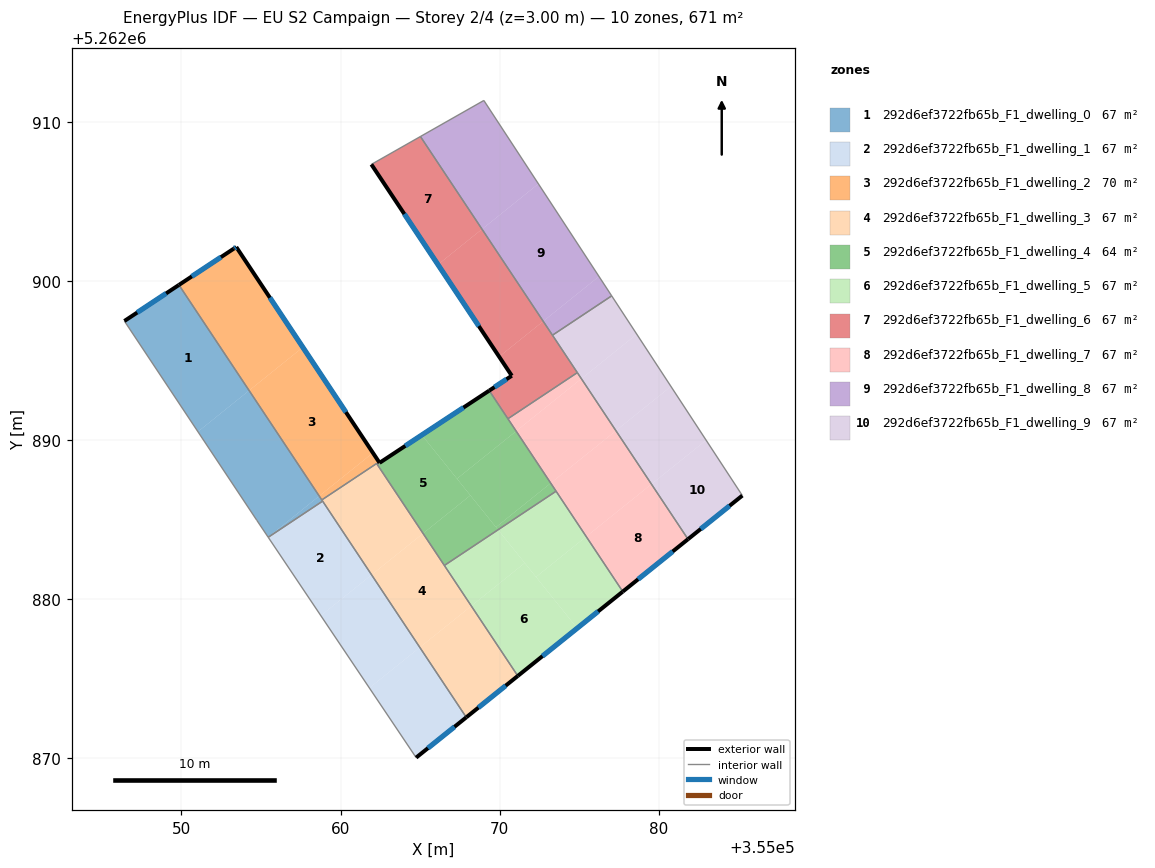
=== STOREY PLAN SPEC (per zone: floor XY polygon, exterior-wall plan segments, windows/doors) ===
zone 1: 292d6ef3722fb65b_F1_dwelling_0  (67.1 m²)
  floor: (355049.84, 5262899.75) (355054.25, 5262893.11) (355051.04, 5262890.52) (355046.41, 5262897.48)
  floor: (355054.25, 5262893.11) (355058.66, 5262886.48) (355055.45, 5262883.89) (355054.74, 5262884.95) (355051.04, 5262890.52)
  floor: (355058.66, 5262886.48) (355058.88, 5262886.16) (355055.46, 5262883.88) (355055.45, 5262883.89)
  exterior wall: (355049.84, 5262899.75) – (355046.41, 5262897.48)  [4.1 m]
    window: (355049.04, 5262899.21) – (355047.22, 5262898.01)  [3.5 m²]
  interior walls: 5
zone 2: 292d6ef3722fb65b_F1_dwelling_1  (67.1 m²)
  floor: (355058.88, 5262886.16) (355061.95, 5262881.53) (355058.76, 5262878.96) (355055.46, 5262883.88)
  floor: (355061.95, 5262881.53) (355064.98, 5262876.96) (355061.81, 5262874.41) (355058.76, 5262878.96)
  floor: (355064.98, 5262876.96) (355067.91, 5262872.57) (355064.75, 5262870.04) (355061.81, 5262874.41)
  exterior wall: (355064.75, 5262870.04) – (355067.91, 5262872.57)  [4.0 m]
    window: (355065.49, 5262870.63) – (355067.17, 5262871.97)  [3.4 m²]
  interior walls: 3
zone 3: 292d6ef3722fb65b_F1_dwelling_2  (70.0 m²)
  floor: (355057.63, 5262895.83) (355062.04, 5262889.19) (355058.66, 5262886.48) (355054.25, 5262893.11)
  floor: (355053.45, 5262902.13) (355057.63, 5262895.83) (355054.25, 5262893.11) (355049.84, 5262899.75) (355053.29, 5262902.03)
  floor: (355062.04, 5262889.19) (355062.45, 5262888.56) (355062.31, 5262888.47) (355062.27, 5262888.52) (355058.83, 5262886.23) (355058.66, 5262886.48)
  exterior wall: (355053.45, 5262902.13) – (355053.29, 5262902.03)  [0.2 m]
    window: (355053.41, 5262902.11) – (355053.33, 5262902.05)  [0.2 m²]
  exterior wall: (355062.45, 5262888.56) – (355053.45, 5262902.13)  [16.3 m]
    window: (355060.34, 5262891.75) – (355055.56, 5262898.94)  [13.7 m²]
  exterior wall: (355053.29, 5262902.03) – (355049.84, 5262899.75)  [4.1 m]
    window: (355052.48, 5262901.49) – (355050.65, 5262900.28)  [3.5 m²]
  interior walls: 4
zone 4: 292d6ef3722fb65b_F1_dwelling_3  (67.1 m²)
  floor: (355065.19, 5262884.13) (355068.22, 5262879.57) (355064.98, 5262876.96) (355061.95, 5262881.53)
  floor: (355062.27, 5262888.52) (355065.19, 5262884.13) (355061.95, 5262881.53) (355058.83, 5262886.23)
  floor: (355068.22, 5262879.57) (355071.14, 5262875.17) (355067.91, 5262872.57) (355064.98, 5262876.96)
  exterior wall: (355067.91, 5262872.57) – (355071.14, 5262875.17)  [4.2 m]
    window: (355068.67, 5262873.18) – (355070.38, 5262874.56)  [3.5 m²]
  interior walls: 6
zone 5: 292d6ef3722fb65b_F1_dwelling_4  (64.2 m²)
  floor: (355071.04, 5262890.56) (355073.21, 5262887.29) (355069.77, 5262884.52) (355067.32, 5262887.57)
  floor: (355069.35, 5262893.10) (355071.04, 5262890.56) (355067.32, 5262887.57) (355065.11, 5262890.31)
  floor: (355068.16, 5262886.52) (355069.90, 5262884.36) (355066.53, 5262882.11) (355065.19, 5262884.13)
  floor: (355065.11, 5262890.31) (355068.16, 5262886.52) (355065.19, 5262884.13) (355062.31, 5262888.47)
  floor: (355073.21, 5262887.29) (355073.55, 5262886.78) (355069.90, 5262884.36) (355069.77, 5262884.52)
  exterior wall: (355069.35, 5262893.10) – (355062.45, 5262888.56)  [8.3 m]
    window: (355067.73, 5262892.04) – (355064.07, 5262889.63)  [7.0 m²]
  interior walls: 5
zone 6: 292d6ef3722fb65b_F1_dwelling_5  (67.1 m²)
  floor: (355071.58, 5262882.27) (355074.88, 5262878.17) (355071.14, 5262875.17) (355068.22, 5262879.57)
  floor: (355075.45, 5262883.93) (355077.74, 5262880.47) (355074.88, 5262878.17) (355072.29, 5262881.39)
  floor: (355073.55, 5262886.78) (355075.45, 5262883.93) (355072.29, 5262881.39) (355069.90, 5262884.36)
  floor: (355069.90, 5262884.36) (355071.58, 5262882.27) (355068.22, 5262879.57) (355066.53, 5262882.11)
  exterior wall: (355071.14, 5262875.17) – (355077.74, 5262880.47)  [8.5 m]
    window: (355072.69, 5262876.41) – (355076.19, 5262879.23)  [7.1 m²]
  interior walls: 3
zone 7: 292d6ef3722fb65b_F1_dwelling_6  (67.1 m²)
  floor: (355068.89, 5262903.25) (355072.74, 5262897.46) (355069.97, 5262895.24) (355066.13, 5262901.02)
  floor: (355065.02, 5262909.08) (355068.89, 5262903.25) (355066.13, 5262901.02) (355061.94, 5262907.32)
  floor: (355072.74, 5262897.46) (355074.89, 5262894.24) (355070.52, 5262891.34) (355069.35, 5262893.10) (355070.77, 5262894.04) (355069.97, 5262895.24)
  exterior wall: (355070.77, 5262894.04) – (355069.35, 5262893.10)  [1.7 m]
    window: (355070.43, 5262893.82) – (355069.68, 5262893.32)  [1.4 m²]
  exterior wall: (355061.94, 5262907.32) – (355070.77, 5262894.04)  [15.9 m]
    window: (355064.01, 5262904.20) – (355068.69, 5262897.16)  [13.5 m²]
  interior walls: 5
zone 8: 292d6ef3722fb65b_F1_dwelling_7  (67.1 m²)
  floor: (355079.54, 5262887.22) (355081.84, 5262883.76) (355077.74, 5262880.47) (355075.45, 5262883.93)
  floor: (355075.14, 5262893.85) (355077.31, 5262890.58) (355073.21, 5262887.29) (355071.04, 5262890.56)
  floor: (355077.31, 5262890.58) (355079.54, 5262887.22) (355075.45, 5262883.93) (355073.21, 5262887.29)
  floor: (355074.89, 5262894.24) (355075.14, 5262893.85) (355071.04, 5262890.56) (355070.52, 5262891.34)
  exterior wall: (355077.74, 5262880.47) – (355081.84, 5262883.76)  [5.3 m]
    window: (355078.71, 5262881.24) – (355080.88, 5262882.99)  [4.4 m²]
  interior walls: 4
zone 9: 292d6ef3722fb65b_F1_dwelling_8  (67.1 m²)
  floor: (355069.01, 5262911.34) (355072.44, 5262906.10) (355068.89, 5262903.25) (355065.02, 5262909.08)
  floor: (355072.44, 5262906.10) (355076.25, 5262900.28) (355072.74, 5262897.46) (355068.89, 5262903.25)
  floor: (355076.25, 5262900.28) (355077.04, 5262899.06) (355073.32, 5262896.59) (355072.74, 5262897.46)
  interior walls: 4
zone 10: 292d6ef3722fb65b_F1_dwelling_9  (67.1 m²)
  floor: (355077.04, 5262899.06) (355078.62, 5262896.65) (355075.14, 5262893.85) (355073.32, 5262896.59)
  floor: (355080.77, 5262893.37) (355082.98, 5262889.99) (355079.54, 5262887.22) (355077.31, 5262890.58)
  floor: (355082.98, 5262889.99) (355085.26, 5262886.51) (355081.84, 5262883.76) (355079.54, 5262887.22)
  floor: (355078.62, 5262896.65) (355080.77, 5262893.37) (355077.31, 5262890.58) (355075.14, 5262893.85)
  exterior wall: (355081.84, 5262883.76) – (355085.26, 5262886.51)  [4.4 m]
    window: (355082.64, 5262884.41) – (355084.46, 5262885.86)  [3.7 m²]
  interior walls: 4

=== DERIVED (storey summary) ===
Building: EU S2 Campaign
Storey: 2 of 4  (floor level z = 3.00 m)
Storey gross floor area: 670.9 m²
Zones on this storey: 10
  - 292d6ef3722fb65b_F1_dwelling_0: floor 67.1 m²; exterior wall 4.1 m (12.3 m²); 1 window(s) 3.5 m²; WWR 28.1%
  - 292d6ef3722fb65b_F1_dwelling_1: floor 67.1 m²; exterior wall 4.0 m (12.1 m²); 1 window(s) 3.4 m²; WWR 28.1%
  - 292d6ef3722fb65b_F1_dwelling_2: floor 70.0 m²; exterior wall 20.6 m (61.8 m²); 3 window(s) 17.4 m²; WWR 28.1%
  - 292d6ef3722fb65b_F1_dwelling_3: floor 67.1 m²; exterior wall 4.2 m (12.5 m²); 1 window(s) 3.5 m²; WWR 28.1%
  - 292d6ef3722fb65b_F1_dwelling_4: floor 64.2 m²; exterior wall 8.3 m (24.8 m²); 1 window(s) 7.0 m²; WWR 28.1%
  - 292d6ef3722fb65b_F1_dwelling_5: floor 67.1 m²; exterior wall 8.5 m (25.4 m²); 1 window(s) 7.1 m²; WWR 28.1%
  - 292d6ef3722fb65b_F1_dwelling_6: floor 67.1 m²; exterior wall 17.6 m (52.9 m²); 2 window(s) 14.9 m²; WWR 28.1%
  - 292d6ef3722fb65b_F1_dwelling_7: floor 67.1 m²; exterior wall 5.3 m (15.8 m²); 1 window(s) 4.4 m²; WWR 28.1%
  - 292d6ef3722fb65b_F1_dwelling_8: floor 67.1 m²
  - 292d6ef3722fb65b_F1_dwelling_9: floor 67.1 m²; exterior wall 4.4 m (13.1 m²); 1 window(s) 3.7 m²; WWR 28.1%
Zone adjacency (shared interzone walls):
  - 292d6ef3722fb65b_F1_dwelling_0 ↔ 292d6ef3722fb65b_F1_dwelling_1
  - 292d6ef3722fb65b_F1_dwelling_0 ↔ 292d6ef3722fb65b_F1_dwelling_2
  - 292d6ef3722fb65b_F1_dwelling_0 ↔ 292d6ef3722fb65b_F1_dwelling_3
  - 292d6ef3722fb65b_F1_dwelling_1 ↔ 292d6ef3722fb65b_F1_dwelling_3
  - 292d6ef3722fb65b_F1_dwelling_2 ↔ 292d6ef3722fb65b_F1_dwelling_3
  - 292d6ef3722fb65b_F1_dwelling_2 ↔ 292d6ef3722fb65b_F1_dwelling_4
  - 292d6ef3722fb65b_F1_dwelling_3 ↔ 292d6ef3722fb65b_F1_dwelling_4
  - 292d6ef3722fb65b_F1_dwelling_3 ↔ 292d6ef3722fb65b_F1_dwelling_5
  - 292d6ef3722fb65b_F1_dwelling_4 ↔ 292d6ef3722fb65b_F1_dwelling_5
  - 292d6ef3722fb65b_F1_dwelling_4 ↔ 292d6ef3722fb65b_F1_dwelling_6
  - 292d6ef3722fb65b_F1_dwelling_4 ↔ 292d6ef3722fb65b_F1_dwelling_7
  - 292d6ef3722fb65b_F1_dwelling_5 ↔ 292d6ef3722fb65b_F1_dwelling_7
  - 292d6ef3722fb65b_F1_dwelling_6 ↔ 292d6ef3722fb65b_F1_dwelling_7
  - 292d6ef3722fb65b_F1_dwelling_6 ↔ 292d6ef3722fb65b_F1_dwelling_8
  - 292d6ef3722fb65b_F1_dwelling_6 ↔ 292d6ef3722fb65b_F1_dwelling_9
  - 292d6ef3722fb65b_F1_dwelling_7 ↔ 292d6ef3722fb65b_F1_dwelling_9
  - 292d6ef3722fb65b_F1_dwelling_8 ↔ 292d6ef3722fb65b_F1_dwelling_9